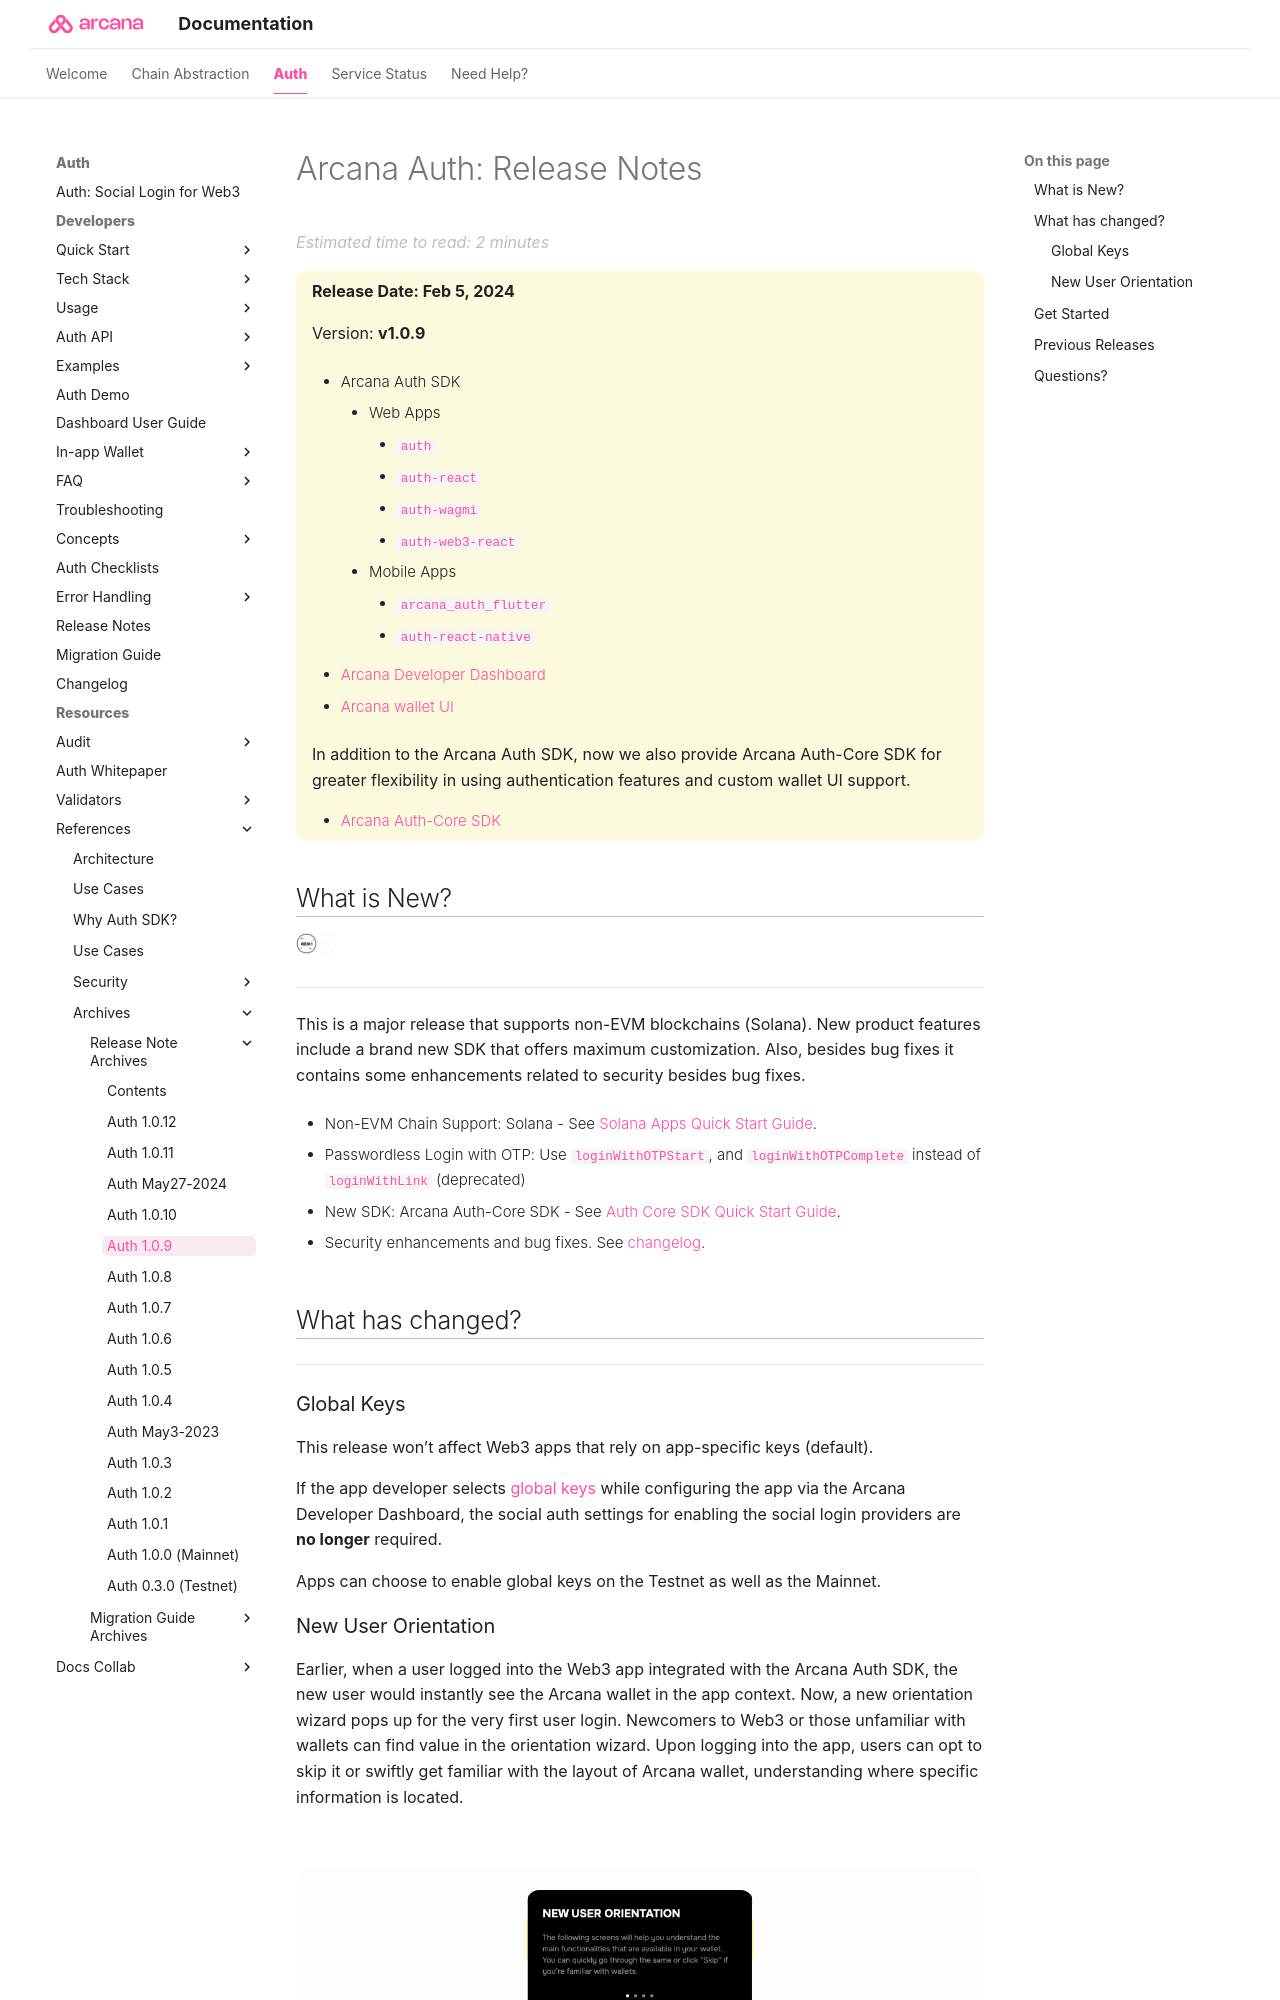

repository: shaloo/docs.arcana · page: relnotes/rn-main-auth-v1.0.9/index.html · generator: mkdocs

---
alias: rn-main-auth-v1.0.9
title: 'Arcana Auth: Release Notes'
description: 'Arcana Auth Release Notes (v1.0.9)'
arcana:
  root_rel_path: ..
---

# Arcana Auth: Release Notes

{==

**Release Date: Feb 5, 2024**  

Version: **v1.0.9**

* {{config.extra.arcana.sdk_name}} 
      - Web Apps 
        - [`{{config.extra.arcana.auth_sdk_pkg_name}}`](https://www.npmjs.com/package/@arcana/auth) 
        - [`{{config.extra.arcana.react_sdk_pkg_name}}`](https://www.npmjs.com/package/@arcana/auth-react)
        - [`{{config.extra.arcana.wagmi_sdk_pkg_name}}`](https://www.npmjs.com/package/@arcana/auth-wagmi) 
        - [`{{config.extra.arcana.web3_react_sdk_pkg_name}}`](https://www.npmjs.com/package/@arcana/auth-web3-react)
      - Mobile Apps
        - [`{{config.extra.arcana.mobile_flutter_sdk_pkg_name}}`](https://pub.dev/packages/arcana_auth_flutter)
        - [`{{config.extra.arcana.mobile_react_native_sdk_pkg_name}}`](https://www.npmjs.com/package/@arcana/auth-react-native)

* [{{config.extra.arcana.dashboard_name}}](https://dashboard.arcana.network/)

* [{{config.extra.arcana.wallet_name}} UI](https://github.com/arcana-network/wallet-ui)

In addition to the {{config.extra.arcana.sdk_name}}, now we also provide {{config.extra.arcana.auth_core_sdk_name}} for greater flexibility in using authentication features and custom wallet UI support.

* [{{config.extra.arcana.auth_core_sdk_name}}](https://www.npmjs.com/package/@arcana/auth-core)

==}

## What is New?
<img src="{{config.extra.arcana.img_dir}}/icon_new_light.{{config.extra.arcana.img_png}}#only-light" alt="New icon" width="3%" /><img src="{{config.extra.arcana.img_dir}}/icon_new_dark.{{config.extra.arcana.img_png}}#only-dark" alt="New icon" width="3%" />

---

This is a major release that supports non-EVM blockchains (Solana). New product features include a brand new SDK that offers maximum customization. Also, besides bug fixes it contains some enhancements related to security besides bug fixes.

* Non-EVM Chain Support: Solana - See [[solana-quick-start|Solana Apps Quick Start Guide]].

* Passwordless Login with OTP: Use [`loginWithOTPStart`](https://arcana-auth.netlify.app/classes/authprovider#loginWithOTPStart), and [`loginWithOTPComplete`](https://arcana-auth.netlify.app/classes/authprovider#loginWithOTPComplete) instead of [`loginWithLink`](https://arcana-auth.netlify.app/classes/authprovider#loginWithLink) (deprecated)

* New SDK: {{config.extra.arcana.auth_core_sdk_name}} - See [[auth-core-quick-start|Auth Core SDK Quick Start Guide]].

* Security enhancements and bug fixes. See [changelog](https://github.com/arcana-network/auth/releases/tag/v{{config.extra.arcana.latest_version}}).

## What has changed?

---
